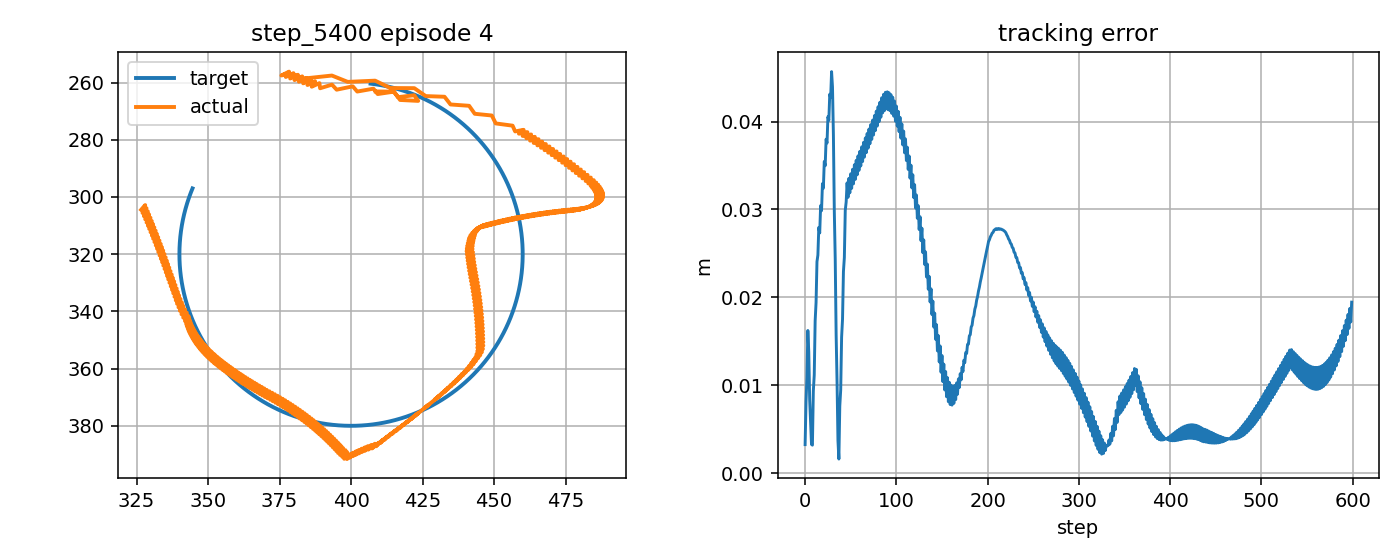

Source data for this figure (header and first rows):
step, t, x_target_px, y_target_px, x_ee_px, y_ee_px, q1, q2, dq1, dq2, tau1, tau2, tau_pd1, tau_pd2, reward, ee_error_px, ee_error_m, q_error_norm, dq_error_norm, action_norm, action_saturation, tau_total_norm, tau_residual_norm, q_abs_max
0, 9.636, 406.8, 260.4, 408.6, 263.1, -2.164, 1.488, -0.0006259, 1.54, -0.588, 1.692, -0.5248, 0.9755, 0.8031, 3.252, 0.003252, 0.02535, 1.519, 0.1438, 0.0, 1.791, 0.7189, 2.164
1, 9.653, 407.3, 260.4, 415, 263.2, -2.136, 1.485, 1.666, -0.1267, -1.11, -11.6, -0.4317, -12.2, 0.5723, 8.162, 0.008162, 0.033, 1.56, 0.181, 0.0, 11.65, 0.905, 2.136
2, 9.669, 407.8, 260.5, 417.1, 266.1, -2.136, 1.511, -0.0006259, 1.54, -19.5, 0.6696, -18.02, 1.255, 0.5032, 10.87, 0.01087, 0.05276, 1.515, 0.3187, 0.0, 19.51, 1.594, 2.136
3, 9.686, 408.3, 260.6, 423.5, 266.4, -2.108, 1.509, 1.666, -0.1267, -3.53, -12.95, -1.27, -12.93, -0.7705, 16.23, 0.01623, 0.06596, 1.561, 0.4522, 0.0, 13.42, 2.261, 2.108
4, 9.703, 408.8, 260.6, 422.1, 264.4, -2.108, 1.492, -0.0006259, -1.03, -20.0, -2.201, -18.86, 0.5227, 0.469, 13.81, 0.01381, 0.05368, 1.069, 0.9239, 0.0, 20.12, 4.62, 2.108
5, 9.719, 409.3, 260.7, 416.4, 265.1, -2.136, 1.502, -1.667, 0.6366, -5.019, 7.886, -2.135, 8.372, 0.7627, 8.359, 0.008359, 0.04113, 1.878, 0.5849, 0.0, 9.347, 2.925, 2.136
6, 9.736, 409.8, 260.8, 415, 263.2, -2.136, 1.485, -0.0006259, -1.03, 11.27, -1.141, 15.6, -5.31, 0.7878, 5.702, 0.005702, 0.0247, 1.072, 1.201, 0.0, 11.33, 6.005, 2.136
7, 9.753, 410.3, 260.9, 409.3, 264, -2.164, 1.496, -1.667, 0.6366, -2.075, 9.736, -1.015, 8.648, 0.9128, 3.278, 0.003278, 0.03362, 1.875, 0.3037, 0.0, 9.954, 1.519, 2.164
8, 9.769, 410.8, 261, 407.8, 262.1, -2.164, 1.479, -0.0006259, -1.03, 12.56, -0.5051, 16.72, -5.032, 0.8355, 3.191, 0.003191, 0.02092, 1.075, 1.228, 0.0, 12.58, 6.142, 2.164
9, 9.786, 411.3, 261.1, 402.2, 263.1, -2.192, 1.489, -1.667, 0.6366, 0.8892, 10.56, 0.1041, 8.927, 0.4947, 9.342, 0.009342, 0.05159, 1.873, 0.3623, 0.0, 10.6, 1.812, 2.192
10, 9.803, 411.8, 261.2, 400.6, 261.3, -2.192, 1.472, -0.0006259, -1.03, 13.69, -0.02797, 17.84, -4.752, 0.4724, 11.17, 0.01117, 0.04858, 1.079, 1.257, 0.0, 13.69, 6.283, 2.192
11, 9.819, 412.3, 261.3, 395, 262.5, -2.219, 1.483, -1.667, 0.6366, 2.91, 10.58, 1.222, 9.209, -0.8337, 17.33, 0.01733, 0.07925, 1.87, 0.4347, 0.0, 10.97, 2.174, 2.219
12, 9.836, 412.7, 261.4, 393.3, 260.7, -2.219, 1.466, -0.0006259, -1.03, 14.56, 0.3297, 18.95, -4.468, -0.8735, 19.42, 0.01942, 0.07984, 1.082, 1.301, 0.0, 14.57, 6.503, 2.219
13, 9.853, 413.2, 261.5, 389.2, 262, -2.241, 1.476, -1.303, 0.6366, 4.514, 10.14, 2.339, 9.494, -1.082, 24.06, 0.02406, 0.1034, 1.526, 0.4536, 0.0, 11.1, 2.268, 2.241
14, 9.869, 413.7, 261.6, 388.9, 260.2, -2.235, 1.459, 0.3634, -1.03, 12.41, 0.1923, 16.21, -4.177, -1.061, 24.81, 0.02481, 0.09964, 1.111, 1.159, 0.0, 12.41, 5.795, 2.235
15, 9.886, 414.2, 261.7, 386.2, 261.5, -2.251, 1.47, -0.9389, 0.6366, 2.847, 8.54, -0.6203, 9.791, -1.222, 27.96, 0.02796, 0.1163, 1.195, 0.7371, 0.0, 9.002, 3.686, 2.251
16, 9.903, 414.7, 261.8, 387.5, 259.6, -2.239, 1.452, 0.7278, -1.03, 10.48, -0.7938, 13.03, -3.874, -1.12, 27.32, 0.02732, 0.1078, 1.251, 0.7997, 0.0, 10.51, 3.998, 2.239
17, 9.919, 415.2, 261.9, 384.8, 260.9, -2.254, 1.463, -0.9389, 0.6366, 0.1077, 7.886, -4.02, 10.1, -1.332, 30.44, 0.03044, 0.1237, 1.192, 0.9368, 0.0, 7.887, 4.684, 2.254
18, 9.936, 415.7, 262.1, 386, 259, -2.242, 1.446, 0.7278, -1.03, 10.37, -0.2891, 13.28, -3.563, -1.229, 29.86, 0.02986, 0.1164, 1.255, 0.8749, 0.0, 10.38, 4.374, 2.242
19, 9.953, 416.1, 262.2, 383.3, 260.3, -2.258, 1.457, -0.9389, 0.6366, 0.4621, 7.922, -3.777, 10.41, -1.438, 32.94, 0.03294, 0.1315, 1.189, 0.9835, 0.0, 7.936, 4.917, 2.258
20, 9.969, 416.6, 262.3, 384.4, 258.4, -2.246, 1.439, 0.7278, -1.03, 10.32, 0.1959, 13.52, -3.247, -1.34, 32.41, 0.03241, 0.1253, 1.258, 0.9405, 0.0, 10.32, 4.703, 2.246
21, 9.986, 417.1, 262.5, 381.8, 259.7, -2.261, 1.45, -0.9389, 0.6366, 0.8005, 7.988, -3.537, 10.73, -1.545, 35.46, 0.03546, 0.1397, 1.186, 1.026, 0.0, 8.028, 5.132, 2.261
22, 10, 417.6, 262.6, 382.9, 257.8, -2.249, 1.433, 0.7278, -1.03, 10.31, 0.6627, 13.76, -2.928, -1.451, 34.98, 0.03498, 0.1345, 1.262, 0.9957, 0.0, 10.33, 4.978, 2.249
23, 10.02, 418.1, 262.8, 380.2, 259.1, -2.265, 1.443, -0.9389, 0.6366, 1.12, 8.068, -3.299, 11.05, -1.653, 37.99, 0.03799, 0.1483, 1.183, 1.066, 0.0, 8.145, 5.332, 2.265
24, 10.04, 418.5, 262.9, 381.4, 257.3, -2.253, 1.426, 0.7278, -1.03, 10.35, 1.131, 13.99, -2.606, -1.562, 37.56, 0.03756, 0.144, 1.266, 1.044, 0.0, 10.41, 5.222, 2.253
25, 10.05, 419, 263.1, 378.7, 258.6, -2.268, 1.437, -0.9389, 0.6366, 1.425, 8.165, -3.063, 11.38, -1.761, 40.54, 0.04054, 0.1571, 1.18, 1.104, 0.0, 8.289, 5.519, 2.268
26, 10.07, 419.5, 263.3, 379.9, 256.7, -2.256, 1.42, 0.7278, -1.03, 10.42, 1.599, 14.23, -2.279, -1.674, 40.14, 0.04014, 0.1536, 1.27, 1.087, 0.0, 10.55, 5.433, 2.256
27, 10.09, 420, 263.4, 377.2, 258.1, -2.272, 1.43, -0.9389, 0.6366, 1.717, 8.294, -2.829, 11.71, -1.871, 43.11, 0.04311, 0.1662, 1.177, 1.137, 0.0, 8.47, 5.684, 2.272
28, 10.1, 420.4, 263.6, 378.3, 256.2, -2.26, 1.413, 0.7278, -1.03, 10.52, 2.06, 14.46, -1.949, -1.787, 42.74, 0.04274, 0.1635, 1.273, 1.124, 0.0, 10.72, 5.619, 2.26
29, 10.12, 420.9, 263.8, 375.6, 257.5, -2.275, 1.424, -0.9389, 0.6366, 1.989, 8.469, -2.598, 12.04, -1.981, 45.68, 0.04568, 0.1755, 1.174, 1.162, 0.0, 8.699, 5.811, 2.275
30, 10.14, 421.4, 263.9, 378, 256.7, -2.263, 1.418, 0.7278, -0.3308, 10.66, 2.506, 14.69, -1.615, -1.813, 43.95, 0.04395, 0.1683, 0.7556, 1.153, 0.0, 10.95, 5.765, 2.263
31, 10.15, 421.8, 264.1, 383.7, 258.6, -2.249, 1.44, 0.8462, 1.336, 2.213, 3.222, -2.359, 6.38, -1.507, 38.51, 0.03851, 0.1489, 1.466, 1.111, 0.0, 3.909, 5.557, 2.249
32, 10.17, 422.3, 264.3, 393.3, 257.6, -2.207, 1.435, 2.513, -0.3308, 0.4617, -7.108, -3.978, -7.647, -1.062, 29.76, 0.02976, 0.1146, 2.457, 0.8945, 0.0, 7.123, 4.472, 2.207
33, 10.19, 422.8, 264.5, 398.8, 259.8, -2.193, 1.457, 0.8462, 1.336, -15.08, 6.253, -20.0, 5.966, -0.9093, 24.37, 0.02437, 0.09432, 1.464, 0.9861, 0.5, 16.32, 4.93, 2.193
34, 10.2, 423.2, 264.7, 408.4, 259.3, -2.151, 1.452, 2.513, -0.3308, -1.829, -6.585, -5.863, -8.061, -0.4835, 15.74, 0.01574, 0.06288, 2.459, 0.8591, 0.0, 6.835, 4.296, 2.151
35, 10.22, 423.7, 264.9, 413.7, 261.9, -2.137, 1.474, 0.8462, 1.336, -15.29, 6.757, -20.0, 5.551, 0.6662, 10.36, 0.01036, 0.04035, 1.462, 0.9723, 0.0, 16.72, 4.862, 2.137
36, 10.24, 424.1, 265.1, 422.1, 262, -2.1, 1.468, 2.225, -0.3308, -4.803, -6.408, -7.746, -8.476, 0.9705, 3.705, 0.003705, 0.02736, 2.179, 0.7194, 0.0, 8.008, 3.597, 2.1
37, 10.25, 424.6, 265.3, 426.1, 264.7, -2.091, 1.491, 0.5587, 1.336, -16.98, 5.969, -20.0, 5.133, 0.9674, 1.611, 0.001611, 0.01086, 1.333, 0.6276, 0.0, 17.99, 3.138, 2.091
38, 10.27, 425, 265.5, 432.7, 265, -2.061, 1.485, 1.781, -0.3308, -6.609, -7.672, -6.413, -8.897, 0.5696, 7.634, 0.007634, 0.03932, 1.747, 0.2481, 0.0, 10.13, 1.24, 2.061
39, 10.29, 425.5, 265.7, 434.8, 267.7, -2.059, 1.507, 0.1143, 1.336, -20.0, 3.681, -19.64, 4.708, 0.5778, 9.482, 0.009482, 0.03808, 1.244, 0.3481, 0.0, 20.34, 1.74, 2.059
40, 10.3, 426, 265.9, 441.3, 268.1, -2.029, 1.502, 1.781, -0.3308, -5.769, -9.37, -2.984, -9.326, -0.7554, 15.48, 0.01548, 0.06566, 1.749, 0.5571, 0.0, 11, 2.785, 2.029
41, 10.32, 426.4, 266.1, 443.2, 270.9, -2.028, 1.524, 0.1143, 1.336, -20.0, 1.363, -20.0, 4.28, -0.774, 17.51, 0.01751, 0.06938, 1.241, 0.9633, 0.0, 20.05, 4.816, 2.028
42, 10.34, 426.9, 266.3, 449.2, 271.5, -2, 1.519, 1.658, -0.3308, -8.078, -10.86, -4.002, -9.753, -1.062, 22.94, 0.02294, 0.09342, 1.632, 0.8447, 0.0, 13.53, 4.224, 2
43, 10.35, 427.3, 266.6, 450.6, 274.3, -2, 1.541, -0.008974, 1.336, -20.0, -0.1504, -20.0, 3.853, -1.069, 24.53, 0.02453, 0.09718, 1.241, 1.226, 0.0, 20, 6.128, 2
44, 10.37, 427.7, 266.8, 456.5, 275.1, -1.972, 1.535, 1.658, -0.3308, -8.292, -12.45, -3.642, -10.18, -1.359, 29.9, 0.0299, 0.1203, 1.635, 1.035, 0.0, 14.96, 5.176, 1.972
45, 10.39, 428.2, 267, 457.4, 277.1, -1.973, 1.551, -0.008974, 0.9523, -20.0, -1.11, -20.0, 3.426, -1.328, 30.86, 0.03086, 0.1229, 0.8553, 1.332, 0.0, 20.03, 6.661, 1.973
46, 10.4, 428.6, 267.3, 460.3, 276.5, -1.956, 1.539, 0.9804, -0.7144, -9.383, -10.86, -4.521, -7.317, -1.436, 33.03, 0.03303, 0.1336, 1.217, 1.204, 0.0, 14.36, 6.019, 1.956
47, 10.42, 429.1, 267.5, 458.7, 277.9, -1.968, 1.555, -0.6863, 0.9523, -19.87, 1.866, -14.95, 6.507, -1.299, 31.38, 0.03138, 0.1252, 1.142, 1.352, 0.5, 19.96, 6.759, 1.968
48, 10.44, 429.5, 267.8, 461.6, 277.3, -1.951, 1.543, 0.9804, -0.7144, -2.69, -9.952, 2.17, -7.307, -1.453, 33.54, 0.03354, 0.1359, 1.22, 1.107, 0.0, 10.31, 5.534, 1.951
49, 10.45, 429.9, 268, 460, 278.7, -1.963, 1.559, -0.6863, 0.9523, -19.96, 1.852, -15.04, 6.518, -1.321, 31.89, 0.03189, 0.1275, 1.138, 1.357, 0.5, 20.05, 6.783, 1.963
50, 10.47, 430.4, 268.3, 463, 278.1, -1.946, 1.547, 0.9804, -0.7144, -2.788, -10.08, 2.086, -7.295, -1.475, 34.06, 0.03406, 0.1383, 1.223, 1.123, 0.0, 10.46, 5.616, 1.946
51, 10.49, 430.8, 268.5, 461.3, 279.5, -1.958, 1.563, -0.6863, 0.9523, -20.0, 1.843, -15.12, 6.532, -1.343, 32.4, 0.0324, 0.1298, 1.135, 1.361, 0.5, 20.08, 6.804, 1.958
52, 10.5, 431.2, 268.8, 464.3, 279, -1.942, 1.551, 0.9804, -0.7144, -2.887, -10.21, 2, -7.279, -1.498, 34.57, 0.03457, 0.1406, 1.226, 1.139, 0.0, 10.61, 5.696, 1.942
53, 10.52, 431.6, 269, 462.6, 280.3, -1.953, 1.567, -0.6863, 0.9523, -20.0, 1.839, -15.21, 6.55, -1.365, 32.91, 0.03291, 0.1321, 1.132, 1.365, 0.5, 20.08, 6.824, 1.953
54, 10.54, 432.1, 269.3, 465.5, 279.8, -1.937, 1.555, 0.9804, -0.7144, -2.986, -10.32, 1.912, -7.26, -1.521, 35.08, 0.03508, 0.1431, 1.23, 1.155, 0.0, 10.74, 5.774, 1.937
55, 10.55, 432.5, 269.6, 463.9, 281.1, -1.948, 1.571, -0.6863, 0.9523, -20.0, 1.841, -15.3, 6.571, -1.387, 33.42, 0.03342, 0.1345, 1.128, 1.368, 0.5, 20.08, 6.841, 1.948
56, 10.57, 432.9, 269.8, 466.8, 280.6, -1.932, 1.559, 0.9804, -0.7144, -3.086, -10.42, 1.822, -7.237, -1.544, 35.59, 0.03559, 0.1455, 1.233, 1.17, 0.5, 10.87, 5.849, 1.932
57, 10.59, 433.3, 270.1, 465.1, 282, -1.943, 1.575, -0.6863, 0.9523, -20.0, 1.846, -15.39, 6.595, -1.409, 33.93, 0.03393, 0.1369, 1.125, 1.372, 0.5, 20.09, 6.858, 1.943
58, 10.6, 433.7, 270.4, 468.1, 281.5, -1.927, 1.563, 0.9804, -0.7144, -3.188, -10.51, 1.729, -7.212, -1.566, 36.1, 0.0361, 0.148, 1.236, 1.184, 0.5, 10.98, 5.921, 1.927
59, 10.62, 434.2, 270.7, 466.4, 282.8, -1.938, 1.579, -0.6863, 0.9523, -20.0, 1.857, -15.48, 6.622, -1.43, 34.44, 0.03444, 0.1393, 1.122, 1.375, 0.5, 20.09, 6.873, 1.938
... 540 more rows
